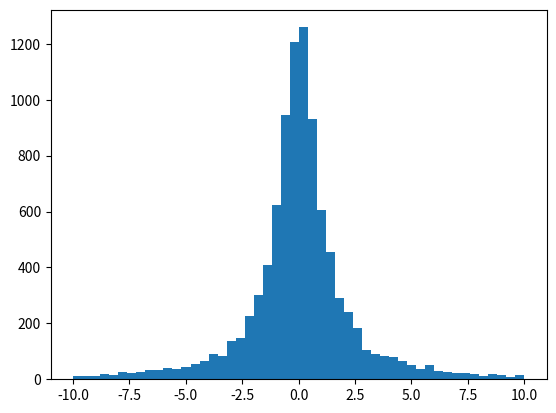

Recreate this plot in Python. (Note: this script raises an exception after producing the figure.)
import numpy as np
from scipy.stats import uniform, cauchy
import matplotlib.pyplot as plt

# generate Uniform Random Numbers
np.random.seed()
N = 10000
uniform_rvs = uniform(loc=0.0, scale=1.0).rvs(size=N)

# generate Exponential Random Numbers using the inversion method
x0 = 0
gamma = 1
lower, upper = -10, 10
cauchy_rvs_inv = x0 + gamma * np.tan(np.pi*(uniform_rvs-0.5))
cauchy_rvs_inv = cauchy_rvs_inv[(lower <cauchy_rvs_inv) & (cauchy_rvs_inv<upper)]

# compute the pdf of Cauchy distribution
cauchy_rv = cauchy(loc=x0, scale=gamma)
x = np.linspace(lower, upper, 10000)
y = cauchy_rv.pdf(x)

# plot a histgram
nbins = 50
plt.hist(cauchy_rvs_inv, normed=True, bins=nbins, ec='black', label='Random Numbers')
plt.plot(x, y, 'r-', lw=2, label='PDF')
plt.legend()
plt.xlim([lower, upper])
plt.show()